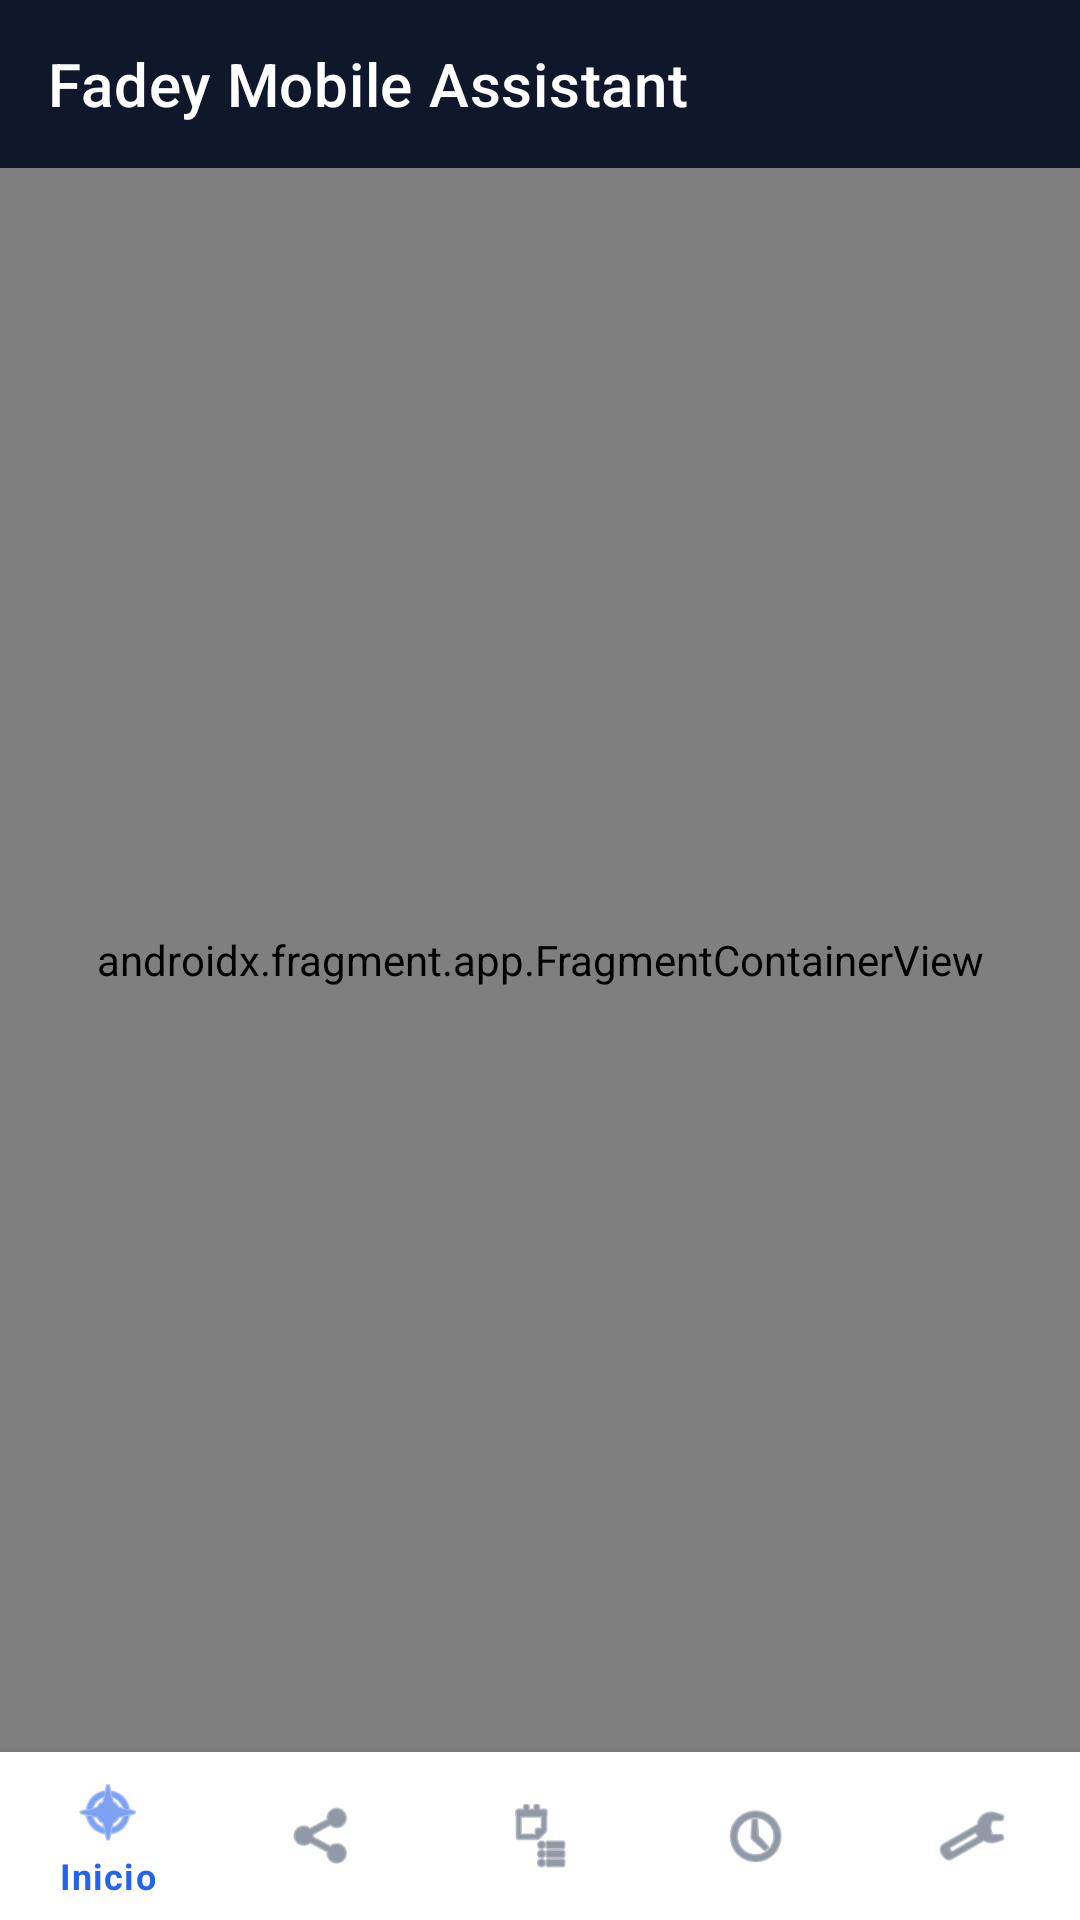

Write the Android layout XML for this screen, with the resource values it uses.
<!-- AndroidManifest.xml: application theme Theme.FadeyMobileAssistant -->
<!-- res/layout/activity_main.xml -->
<?xml version="1.0" encoding="utf-8"?>
<androidx.constraintlayout.widget.ConstraintLayout xmlns:android="http://schemas.android.com/apk/res/android"
    xmlns:app="http://schemas.android.com/apk/res-auto"
    android:layout_width="match_parent"
    android:layout_height="match_parent"
    android:background="@color/fadey_bg">

    <com.google.android.material.appbar.MaterialToolbar
        android:id="@+id/toolbar"
        android:layout_width="0dp"
        android:layout_height="?attr/actionBarSize"
        android:background="@color/fadey_navy"
        android:theme="@style/ThemeOverlay.MaterialComponents.Dark.ActionBar"
        app:layout_constraintEnd_toEndOf="parent"
        app:layout_constraintStart_toStartOf="parent"
        app:layout_constraintTop_toTopOf="parent"
        app:title="@string/app_name"
        app:titleTextColor="@android:color/white" />

    <androidx.fragment.app.FragmentContainerView
        android:id="@+id/nav_host"
        android:name="androidx.navigation.fragment.NavHostFragment"
        android:layout_width="0dp"
        android:layout_height="0dp"
        app:defaultNavHost="true"
        app:layout_constraintBottom_toTopOf="@id/bottom_nav"
        app:layout_constraintEnd_toEndOf="parent"
        app:layout_constraintStart_toStartOf="parent"
        app:layout_constraintTop_toBottomOf="@id/toolbar"
        app:navGraph="@navigation/nav_graph" />

    <com.google.android.material.bottomnavigation.BottomNavigationView
        android:id="@+id/bottom_nav"
        android:layout_width="0dp"
        android:layout_height="wrap_content"
        android:background="@color/fadey_surface"
        app:itemIconTint="@color/bottom_nav_colors"
        app:itemTextColor="@color/bottom_nav_colors"
        app:layout_constraintBottom_toBottomOf="parent"
        app:layout_constraintEnd_toEndOf="parent"
        app:layout_constraintStart_toStartOf="parent"
        app:menu="@menu/bottom_nav" />
</androidx.constraintlayout.widget.ConstraintLayout>
<!-- resources referenced by this layout -->
<resources>
  <color name="fadey_bg">#F8FAFC</color>
  <color name="fadey_navy">#0F172A</color>
  <color name="fadey_surface">#FFFFFF</color>
  <string name="app_name">Fadey Mobile Assistant</string>
  <style name="Theme.FadeyMobileAssistant" parent="Theme.MaterialComponents.Light.NoActionBar">
          <item name="colorPrimary">@color/fadey_navy</item>
          <item name="colorPrimaryVariant">#1E293B</item>
          <item name="colorOnPrimary">#FFFFFF</item>
          <item name="colorSecondary">@color/fadey_blue</item>
          <item name="colorOnSecondary">#FFFFFF</item>
          <item name="colorSurface">#FFFFFF</item>
          <item name="colorOnSurface">@color/fadey_navy</item>
          <item name="android:colorBackground">@color/fadey_bg</item>
          <item name="android:statusBarColor">@color/fadey_navy</item>
          <item name="android:windowBackground">@color/fadey_bg</item>
          <item name="android:textColorPrimary">@color/fadey_navy</item>
          <item name="android:textColorSecondary">@color/fadey_text_secondary</item>
          <item name="android:textColorHint">@color/fadey_hint</item>
          <item name="android:editTextColor">@color/fadey_navy</item>
          <item name="editTextStyle">@style/Widget.Fadey.EditText</item>
          <item name="materialButtonOutlinedStyle">@style/Widget.Fadey.Button.Outlined</item>
          <item name="bottomNavigationStyle">@style/Widget.Fadey.BottomNav</item>
      </style>
  <color name="fadey_blue">#2563EB</color>
  <color name="fadey_text_secondary">#334155</color>
  <color name="fadey_hint">#64748B</color>
  <style name="Widget.Fadey.EditText" parent="Widget.AppCompat.EditText">
          <item name="android:textColor">@color/fadey_navy</item>
          <item name="android:textColorHint">@color/fadey_hint</item>
          <item name="android:textSize">16sp</item>
          <item name="android:padding">12dp</item>
          <item name="android:backgroundTint">@color/fadey_blue</item>
      </style>
  <style name="Widget.Fadey.Button.Outlined" parent="Widget.MaterialComponents.Button.OutlinedButton">
          <item name="android:textColor">@color/fadey_navy</item>
          <item name="strokeColor">@color/fadey_navy</item>
      </style>
  <style name="Widget.Fadey.BottomNav" parent="Widget.MaterialComponents.BottomNavigationView">
          <item name="itemIconTint">@color/bottom_nav_colors</item>
          <item name="itemTextColor">@color/bottom_nav_colors</item>
          <item name="android:background">#FFFFFF</item>
      </style>
</resources>
